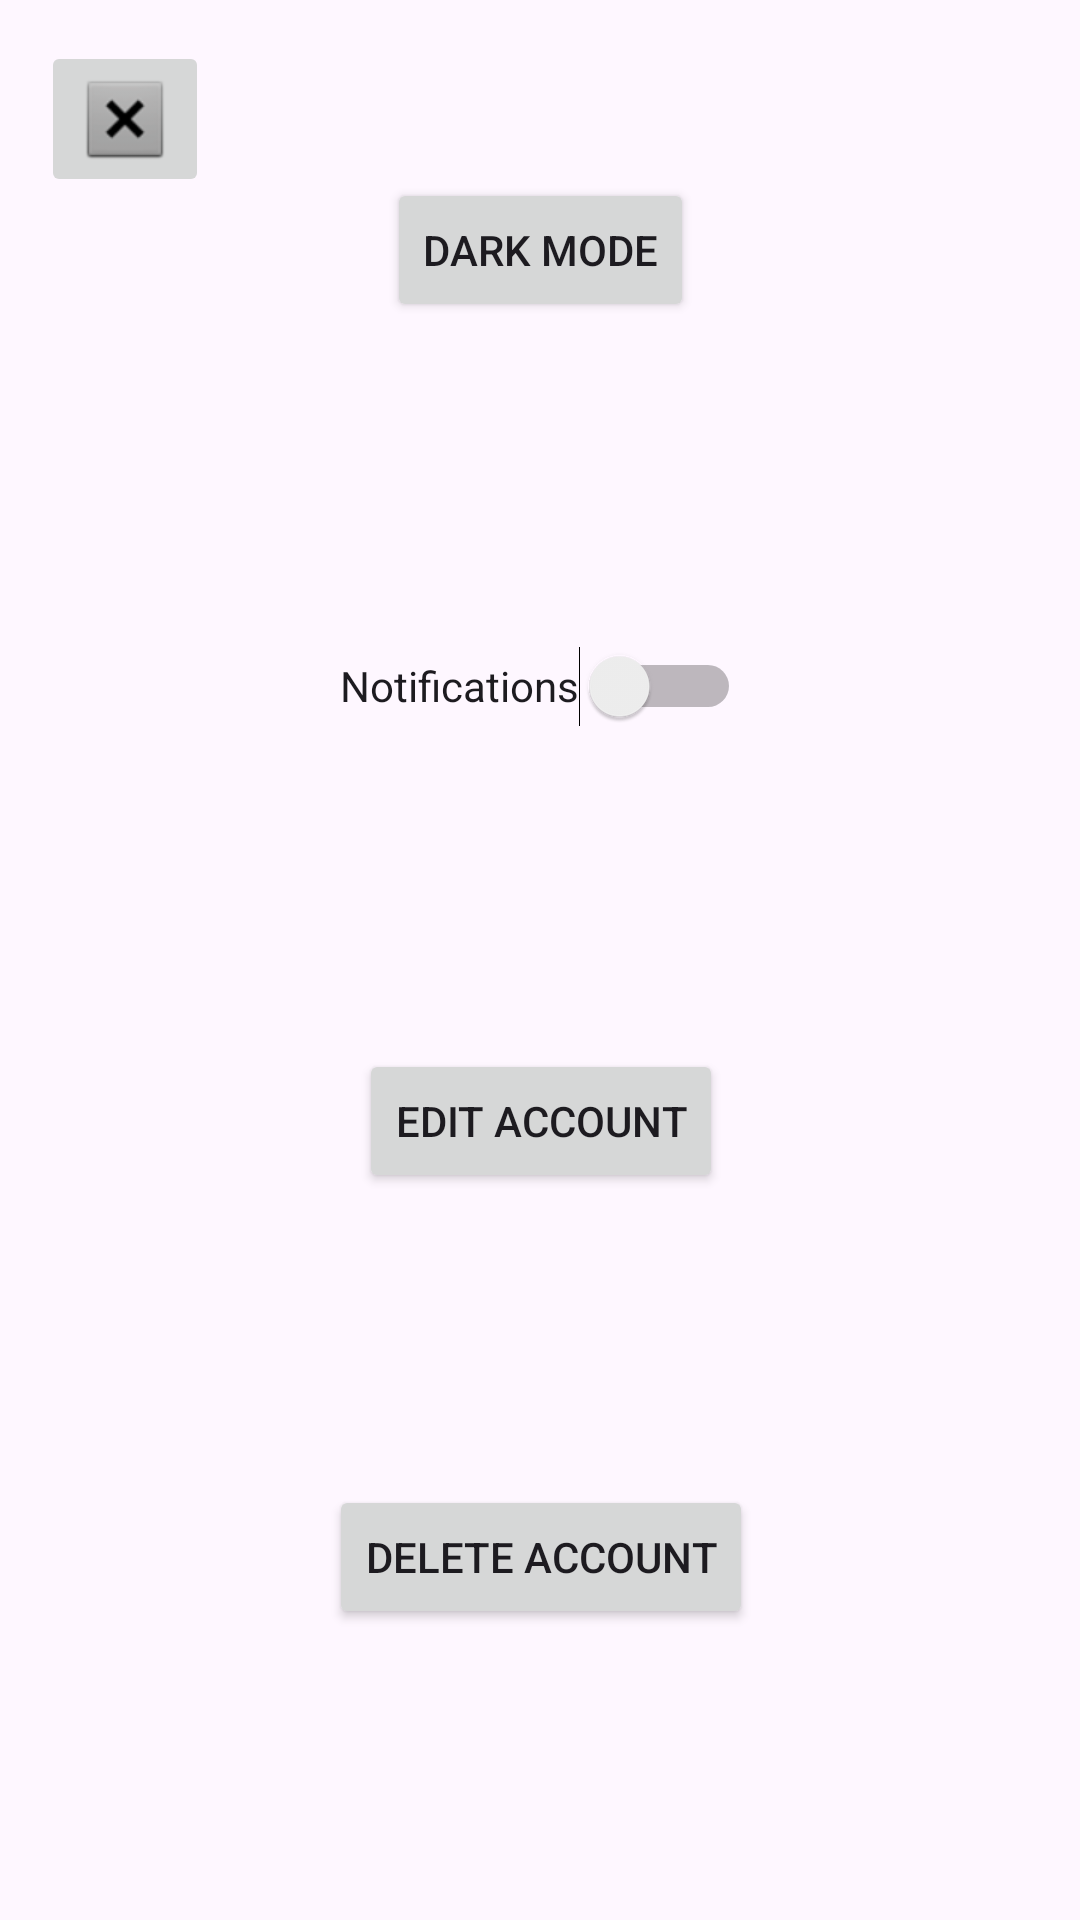

The Android layout XML behind this screen, and the referenced resources:
<!-- AndroidManifest.xml: application theme Theme.SpotifyWrappedA1 -->
<!-- res/layout/settings.xml -->
<?xml version="1.0" encoding="utf-8"?>
<androidx.constraintlayout.widget.ConstraintLayout xmlns:android="http://schemas.android.com/apk/res/android"
    xmlns:app="http://schemas.android.com/apk/res-auto"
    xmlns:tools="http://schemas.android.com/tools"
    android:layout_width="match_parent"
    android:layout_height="match_parent">

    <ImageButton
        android:id="@+id/backButton"
        android:layout_width="wrap_content"
        android:layout_height="wrap_content"
        android:text="Back"
        app:layout_constraintBottom_toBottomOf="parent"
        app:layout_constraintEnd_toEndOf="parent"
        app:layout_constraintHorizontal_bias="0.045"
        app:layout_constraintStart_toStartOf="parent"
        app:layout_constraintTop_toTopOf="parent"
        app:layout_constraintVertical_bias="0.023"
        app:srcCompat="@android:drawable/btn_dialog" />

    <Button
        android:id="@+id/darkModeButton"
        android:layout_width="wrap_content"
        android:layout_height="wrap_content"
        android:text="Dark Mode"
        app:layout_constraintBottom_toBottomOf="parent"
        app:layout_constraintEnd_toEndOf="parent"
        app:layout_constraintStart_toStartOf="parent"
        app:layout_constraintTop_toTopOf="parent"
        app:layout_constraintVertical_bias="0.1" />

    <Switch
        android:id="@+id/notificationsSwitch"
        android:layout_width="wrap_content"
        android:layout_height="48dp"
        android:text="Notifications"
        app:layout_constraintTop_toBottomOf="@id/darkModeButton"
        app:layout_constraintStart_toStartOf="@id/darkModeButton"
        app:layout_constraintEnd_toEndOf="@id/darkModeButton"
        app:layout_constraintBottom_toTopOf="@+id/editAccountButton"
        app:layout_constraintVertical_bias="0.05" />

    <Button
        android:id="@+id/editAccountButton"
        android:layout_width="wrap_content"
        android:layout_height="wrap_content"
        android:text="Edit Account"
        app:layout_constraintTop_toBottomOf="@id/notificationsSwitch"
        app:layout_constraintStart_toStartOf="@id/darkModeButton"
        app:layout_constraintEnd_toEndOf="@id/darkModeButton"
        app:layout_constraintBottom_toTopOf="@+id/deleteAccountButton"
        app:layout_constraintVertical_bias="0.05" />

    <Button
        android:id="@+id/deleteAccountButton"
        android:layout_width="wrap_content"
        android:layout_height="wrap_content"
        android:text="Delete Account"
        app:layout_constraintTop_toBottomOf="@id/editAccountButton"
        app:layout_constraintStart_toStartOf="@id/darkModeButton"
        app:layout_constraintEnd_toEndOf="@id/darkModeButton"
        app:layout_constraintBottom_toBottomOf="parent"
        app:layout_constraintVertical_bias="0.05" />

</androidx.constraintlayout.widget.ConstraintLayout>
<!-- resources referenced by this layout -->
<resources>
  <style name="Theme.SpotifyWrappedA1" parent="Base.Theme.SpotifyWrappedA1" />
  <style name="Base.Theme.SpotifyWrappedA1" parent="Theme.Material3.DayNight.NoActionBar">
          
          
          <item name="colorPrimary">@color/green</item>
      </style>
</resources>
